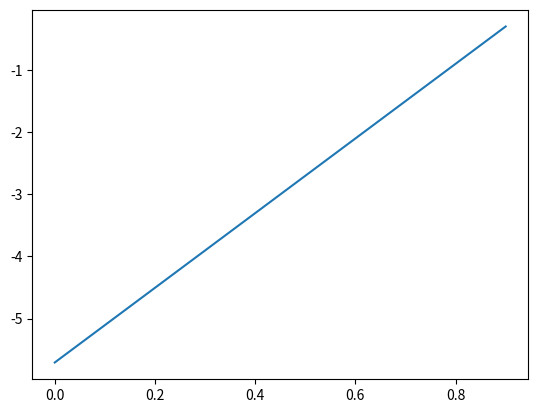

The script that saved this image:
import numpy as np
from matplotlib import pyplot as plt

weights = [0.5, 2.3, 2.9]
heights = [1.4, 1.9, 3.2]

def getSlopeOfLossFunction(weights, heights, intercept):
    sum = 0
    BETA = 0.64
    for i in range(0, len(weights)):
        sum += -2 * (heights[i] - intercept - BETA * weights[i])

    print("Intercept: " + str(intercept) + " Res: " + str(round(sum, 2)))
    return sum

intercept = 0.95
getSlopeOfLossFunction(weights, heights, intercept)

intercepts = np.arange(start=0, stop=1, step=0.1)
results = [getSlopeOfLossFunction(weights, heights, i)
           for i in intercepts]

plt.plot(intercepts, results)
plt.show()
